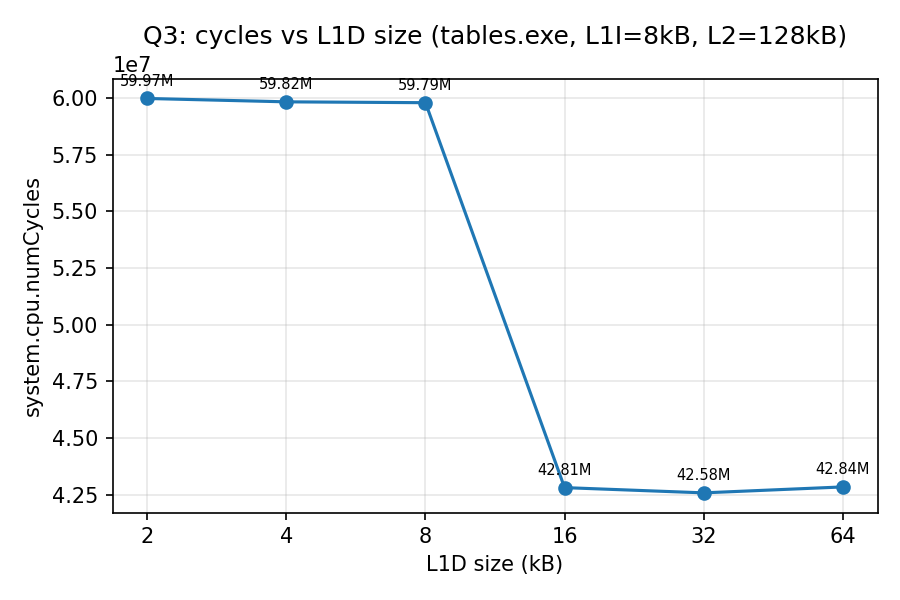

Values plotted in this chart, from the file beside it:
l1d_size, l1d_kB, numCycles, sim_wall_s
2kB, 2, 59973394, 8.7
4kB, 4, 59824719, 8.6
8kB, 8, 59787087, 8.7
16kB, 16, 42811763, 7.7
32kB, 32, 42580473, 7.3
64kB, 64, 42842142, 7.6
